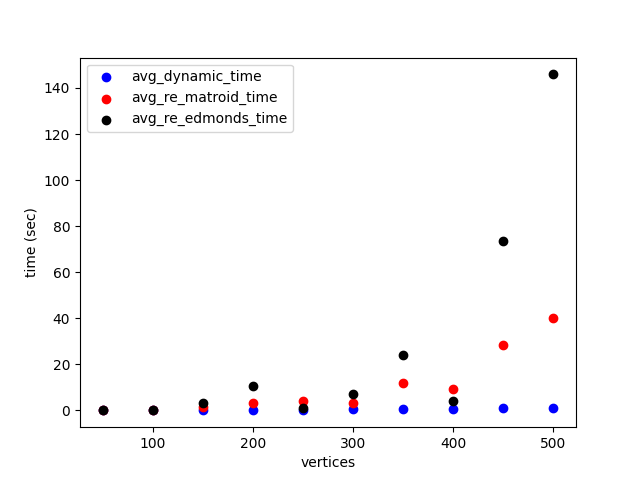

Source data for this figure (header and first rows):
vertices, edges, avg_dynamic_iterations, avg_re_matroid_iterations, avg_dynamic_time, avg_re_matroid_time, avg_re_edmonds_time
50, 1950, 1.667, 6.333, 0.011, 0.07, 0.15
100, 7981, 1.667, 1.0, 0.06, 0.156, 0.183
150, 17977, 1.667, 10.0, 0.149, 1.369, 3.101
200, 31914, 1.0, 12.0, 0.131, 3.354, 10.47
250, 49824, 1.0, 10.0, 0.194, 4.2, 1.178
300, 71739, 1.667, 5.333, 0.698, 3.33, 7.235
350, 97645, 1.0, 10.0, 0.614, 11.78, 24.23
400, 127755, 1.0, 7.0, 0.636, 9.39, 4.22
450, 161833, 1.0, 14.0, 0.925, 28.28, 73.57
500, 199586, 1.0, 14.0, 1.25, 40.34, 145.9
